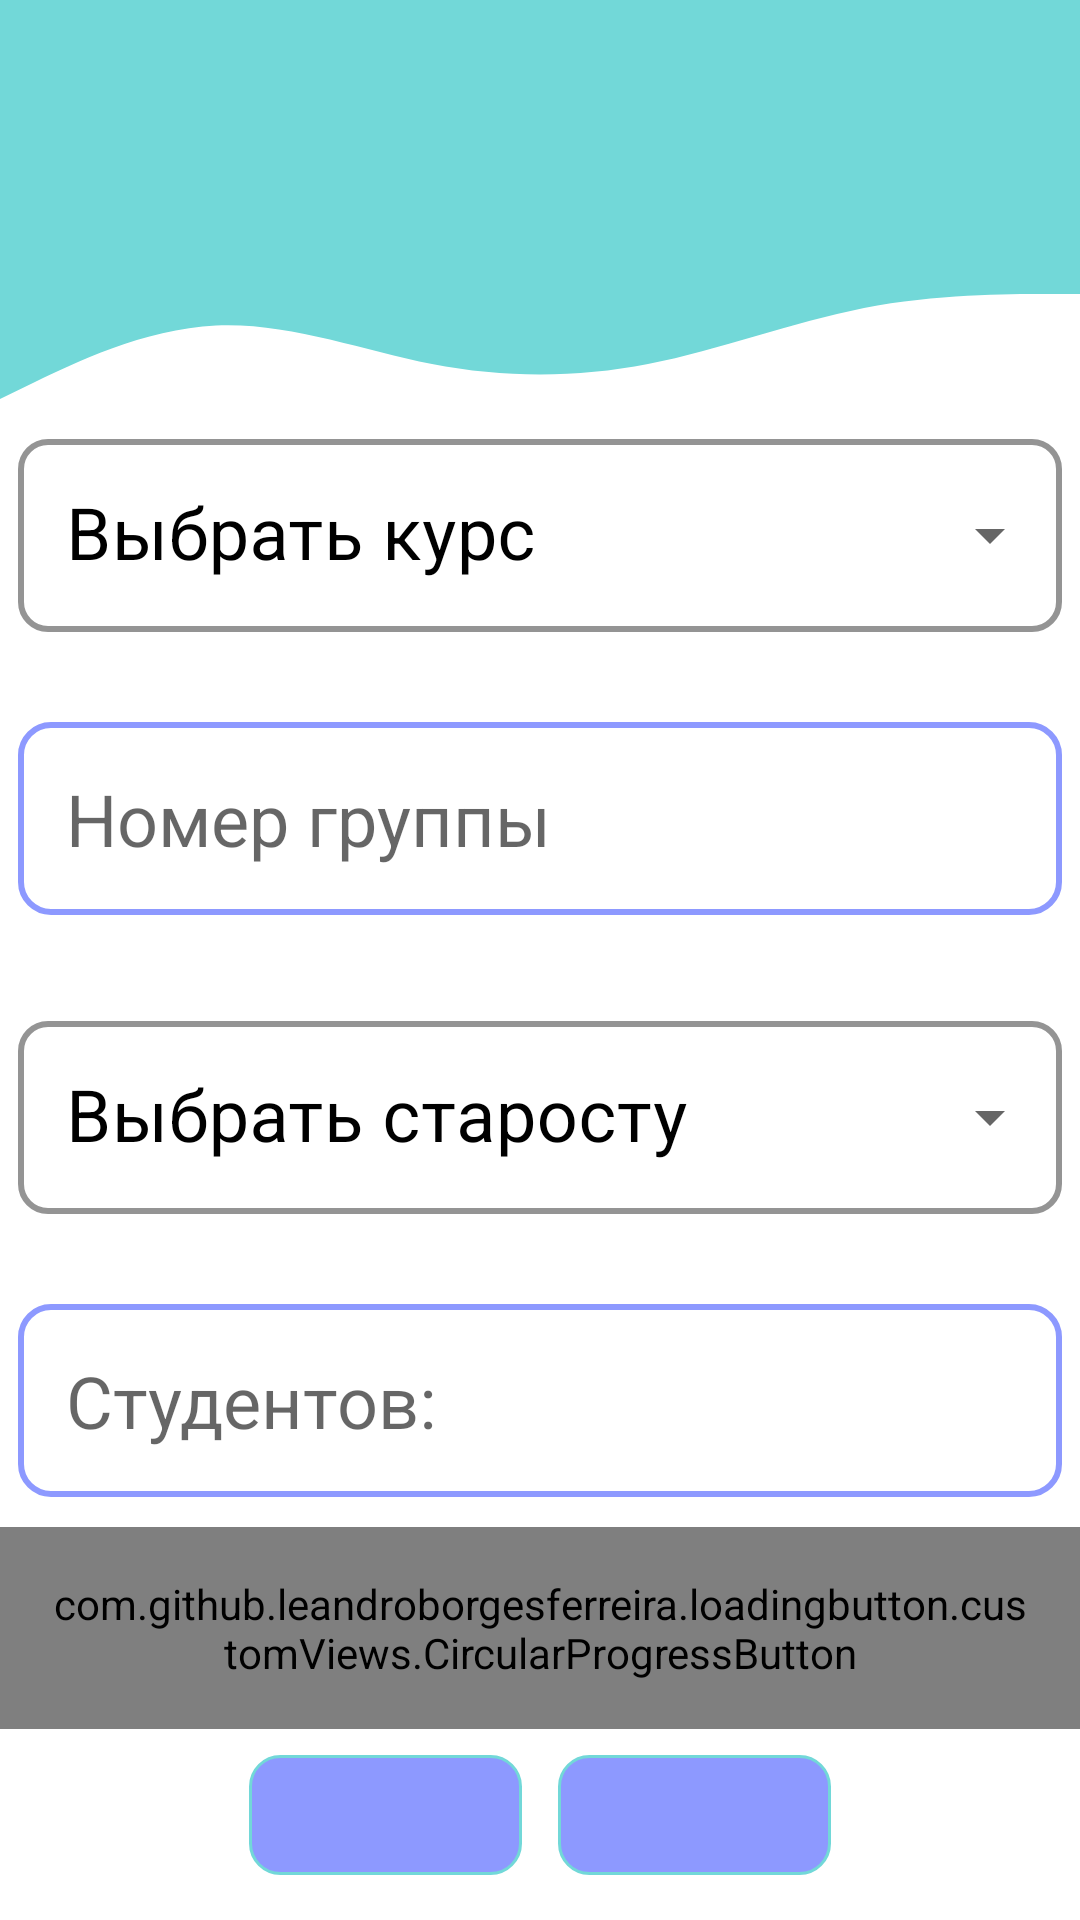

Android layout source for this screen:
<!-- AndroidManifest.xml: application theme Theme.UnivTimeTable -->
<!-- res/layout/fragment_create_group_page.xml -->
<?xml version="1.0" encoding="utf-8"?>
<androidx.constraintlayout.widget.ConstraintLayout xmlns:android="http://schemas.android.com/apk/res/android"
    xmlns:app="http://schemas.android.com/apk/res-auto"
    xmlns:tools="http://schemas.android.com/tools"
    android:layout_width="match_parent"
    android:layout_height="match_parent"
    tools:context=".screens.admin_screens.group.CreateGroupPageFragment">

    <View
        android:id="@+id/topView"
        android:layout_width="0dp"
        android:layout_height="70dp"
        android:background="@color/colorPrimary"
        app:layout_constraintEnd_toEndOf="parent"
        app:layout_constraintHorizontal_bias="0.0"
        app:layout_constraintStart_toStartOf="parent"
        app:layout_constraintTop_toTopOf="parent" />

    <View
        android:id="@+id/waveView"
        android:layout_width="0dp"
        android:layout_height="70dp"
        android:background="@drawable/wave"
        app:layout_constraintEnd_toEndOf="parent"
        app:layout_constraintStart_toStartOf="parent"
        app:layout_constraintTop_toBottomOf="@+id/topView" />


    <ScrollView
        android:id="@+id/scrollView5"
        android:layout_width="match_parent"
        android:layout_height="match_parent"
        android:layout_marginTop="140dp"
        android:layout_marginBottom="140dp"
        android:paddingLeft="6dp"
        android:paddingRight="6dp">

        <LinearLayout
            android:id="@+id/linLayout"
            android:layout_width="match_parent"
            android:layout_height="wrap_content"
            android:layout_gravity="center"
            android:orientation="vertical">

            <com.google.android.material.textfield.TextInputLayout
                android:id="@+id/editCourseText"
                style="@style/adminTextInputLayoutStyle"
                android:layout_width="match_parent"
                android:layout_height="wrap_content"
                android:hint="@string/choose_course"
                android:textColorHint="@color/black"
                app:boxCornerRadiusBottomEnd="10dp"
                app:boxCornerRadiusBottomStart="10dp"
                app:boxCornerRadiusTopEnd="10dp"
                app:boxCornerRadiusTopStart="10dp"
                app:cardCornerRadius="10dp"
                app:hintTextColor="@color/lecturerColor"
                app:layout_constraintEnd_toEndOf="parent"
                app:layout_constraintStart_toStartOf="parent"
                app:layout_constraintTop_toBottomOf="@+id/waveView">

                <AutoCompleteTextView
                    android:id="@+id/editCourseAutoCompleteText"
                    android:layout_width="match_parent"
                    android:layout_height="wrap_content"
                    android:inputType="none"
                    android:paddingTop="16dp"
                    android:paddingBottom="16dp"
                    android:popupBackground="#DDEAF6"
                    android:textColor="@color/black"
                    android:textSize="24sp" />

            </com.google.android.material.textfield.TextInputLayout>

            <EditText
                android:id="@+id/editGroupText"
                android:layout_width="match_parent"
                android:layout_height="wrap_content"
                android:layout_marginTop="30dp"
                android:background="@drawable/rect_border"
                android:drawablePadding="16dp"
                android:ems="10"
                android:hint="@string/groupNum"
                android:inputType="number"
                android:padding="16dp"
                android:textSize="24sp"
                android:textStyle="normal"
                app:layout_constraintEnd_toEndOf="parent"
                app:layout_constraintStart_toStartOf="parent"
                app:layout_constraintTop_toBottomOf="@+id/editCourseText" />

            <com.google.android.material.textfield.TextInputLayout
                android:id="@+id/editHeadmanText"
                style="@style/adminTextInputLayoutStyle"
                android:layout_width="match_parent"
                android:layout_height="wrap_content"
                android:layout_marginTop="30dp"
                android:hint="@string/choose_headman"
                android:textColorHint="@color/black"
                app:boxCornerRadiusBottomEnd="10dp"
                app:boxCornerRadiusBottomStart="10dp"
                app:boxCornerRadiusTopEnd="10dp"
                app:boxCornerRadiusTopStart="10dp"
                app:cardCornerRadius="10dp"
                app:hintTextColor="@color/lecturerColor"
                app:layout_constraintEnd_toEndOf="parent"
                app:layout_constraintStart_toStartOf="parent"
                app:layout_constraintTop_toBottomOf="@+id/editGroupText">

                <AutoCompleteTextView
                    android:id="@+id/editHeadmanAutoCompleteText"
                    android:layout_width="match_parent"
                    android:layout_height="wrap_content"
                    android:inputType="none"
                    android:paddingTop="16dp"
                    android:paddingBottom="16dp"
                    android:popupBackground="#DDEAF6"
                    android:textColor="@color/black"
                    android:textSize="24sp" />

            </com.google.android.material.textfield.TextInputLayout>

            <EditText
                android:id="@+id/editAmountText"
                android:layout_width="match_parent"
                android:layout_height="wrap_content"
                android:layout_marginTop="30dp"
                android:background="@drawable/rect_border"
                android:drawablePadding="16dp"
                android:ems="10"
                android:hint="@string/amount_of_students"
                android:inputType="number"
                android:padding="16dp"
                android:textSize="24sp"
                android:textStyle="normal"
                app:layout_constraintEnd_toEndOf="parent"
                app:layout_constraintStart_toStartOf="parent"
                app:layout_constraintTop_toBottomOf="@+id/editHeadmanText" />
        </LinearLayout>
    </ScrollView>

    <com.github.leandroborgesferreira.loadingbutton.customViews.CircularProgressButton
        android:id="@+id/confirmCreateGroupBtn"
        android:layout_width="wrap_content"
        android:layout_height="wrap_content"
        android:layout_gravity="center"
        android:background="@drawable/admin_bg"
        android:text="@string/confirm"
        android:textAllCaps="false"
        android:textSize="18sp"
        android:padding="16dp"
        android:textStyle="bold"
        app:layout_constraintBottom_toTopOf="@+id/prevPageButton"
        app:layout_constraintEnd_toEndOf="parent"
        app:layout_constraintStart_toStartOf="parent"
        app:layout_constraintTop_toBottomOf="@+id/scrollView5" />

    <ImageButton
        android:id="@+id/prevPageButton"
        android:layout_width="91dp"
        android:layout_height="40dp"
        android:layout_marginEnd="6dp"
        android:layout_marginBottom="15dp"
        android:background="@drawable/admin_bg"
        android:contentDescription="Go to theprevious page"
        android:src="@drawable/ic_arrow_back"
        app:layout_constraintBottom_toBottomOf="parent"
        app:layout_constraintEnd_toStartOf="@+id/mainPageButton"
        app:layout_constraintHorizontal_bias="0.5"
        app:layout_constraintHorizontal_chainStyle="packed"
        app:layout_constraintStart_toStartOf="parent" />

    <Space
        android:layout_width="8dp"
        android:layout_height="wrap_content" />

    <ImageButton
        android:id="@+id/mainPageButton"
        android:layout_width="91dp"
        android:layout_height="40dp"
        android:layout_marginStart="6dp"
        android:background="@drawable/admin_bg"
        android:contentDescription="Go to theprevious page"
        android:src="@drawable/ic_home"
        app:layout_constraintBottom_toBottomOf="@+id/prevPageButton"
        app:layout_constraintEnd_toEndOf="parent"
        app:layout_constraintHorizontal_bias="0.5"
        app:layout_constraintStart_toEndOf="@+id/prevPageButton"
        app:layout_constraintTop_toTopOf="@+id/prevPageButton" />
</androidx.constraintlayout.widget.ConstraintLayout>
<!-- resources referenced by this layout -->
<resources>
  <color name="black">#FF000000</color>
  <color name="colorPrimary">#72D8D8</color>
  <color name="lecturerColor">#5AA895</color>
  <!-- drawable admin_bg (drawable) -->
  <?xml version="1.0" encoding="utf-8"?>
  <shape xmlns:android="http://schemas.android.com/apk/res/android" android:shape="rectangle">
      <stroke
          android:width="1dp"
          android:color="@color/colorPrimary" />
      <solid android:color="@color/adminsColor" />
      <corners android:radius="10dp" />
  </shape>
  <!-- drawable rect_border (drawable) -->
  <?xml version="1.0" encoding="utf-8"?>
  <shape android:shape="rectangle" xmlns:android="http://schemas.android.com/apk/res/android">
      <stroke android:color="@color/adminsColor"
          android:width="2dp" />
      <corners android:radius="10dp"/>
  
  </shape>
  <!-- drawable wave (drawable) -->
  <vector xmlns:android="http://schemas.android.com/apk/res/android"
      android:width="1440dp"
      android:height="320dp"
      android:viewportWidth="1440"
      android:viewportHeight="320">
    <path
        android:pathData="M0,288L48,261.3C96,235 192,181 288,176C384,171 480,213 576,234.7C672,256 768,256 864,234.7C960,213 1056,171 1152,149.3C1248,128 1344,128 1392,128L1440,128L1440,0L1392,0C1344,0 1248,0 1152,0C1056,0 960,0 864,0C768,0 672,0 576,0C480,0 384,0 288,0C192,0 96,0 48,0L0,0Z"
        android:fillColor="#72D8D8"/>
  </vector>
  <string name="amount_of_students">Студентов:</string>
  <string name="choose_course">Выбрать курс</string>
  <string name="choose_headman">Выбрать старосту</string>
  <string name="confirm">Подтвердить</string>
  <string name="groupNum">Номер группы</string>
  <style name="adminTextInputLayoutStyle" parent="Widget.MaterialComponents.TextInputLayout.OutlinedBox.ExposedDropdownMenu">
          <item name="boxStrokeColor">@color/adminsColor</item>
          <item name="boxStrokeWidth">2dp</item>
      </style>
  <style name="Theme.UnivTimeTable" parent="Base.Theme.UnivTimeTable" />
  <color name="adminsColor">#8D99FF</color>
  <style name="Base.Theme.UnivTimeTable" parent="Theme.MaterialComponents.Light.NoActionBar">
          <item name="windowActionBar">false</item>
          <item name="windowNoTitle">true</item>
          <item name="android:windowFullscreen">true</item>
      </style>
</resources>
